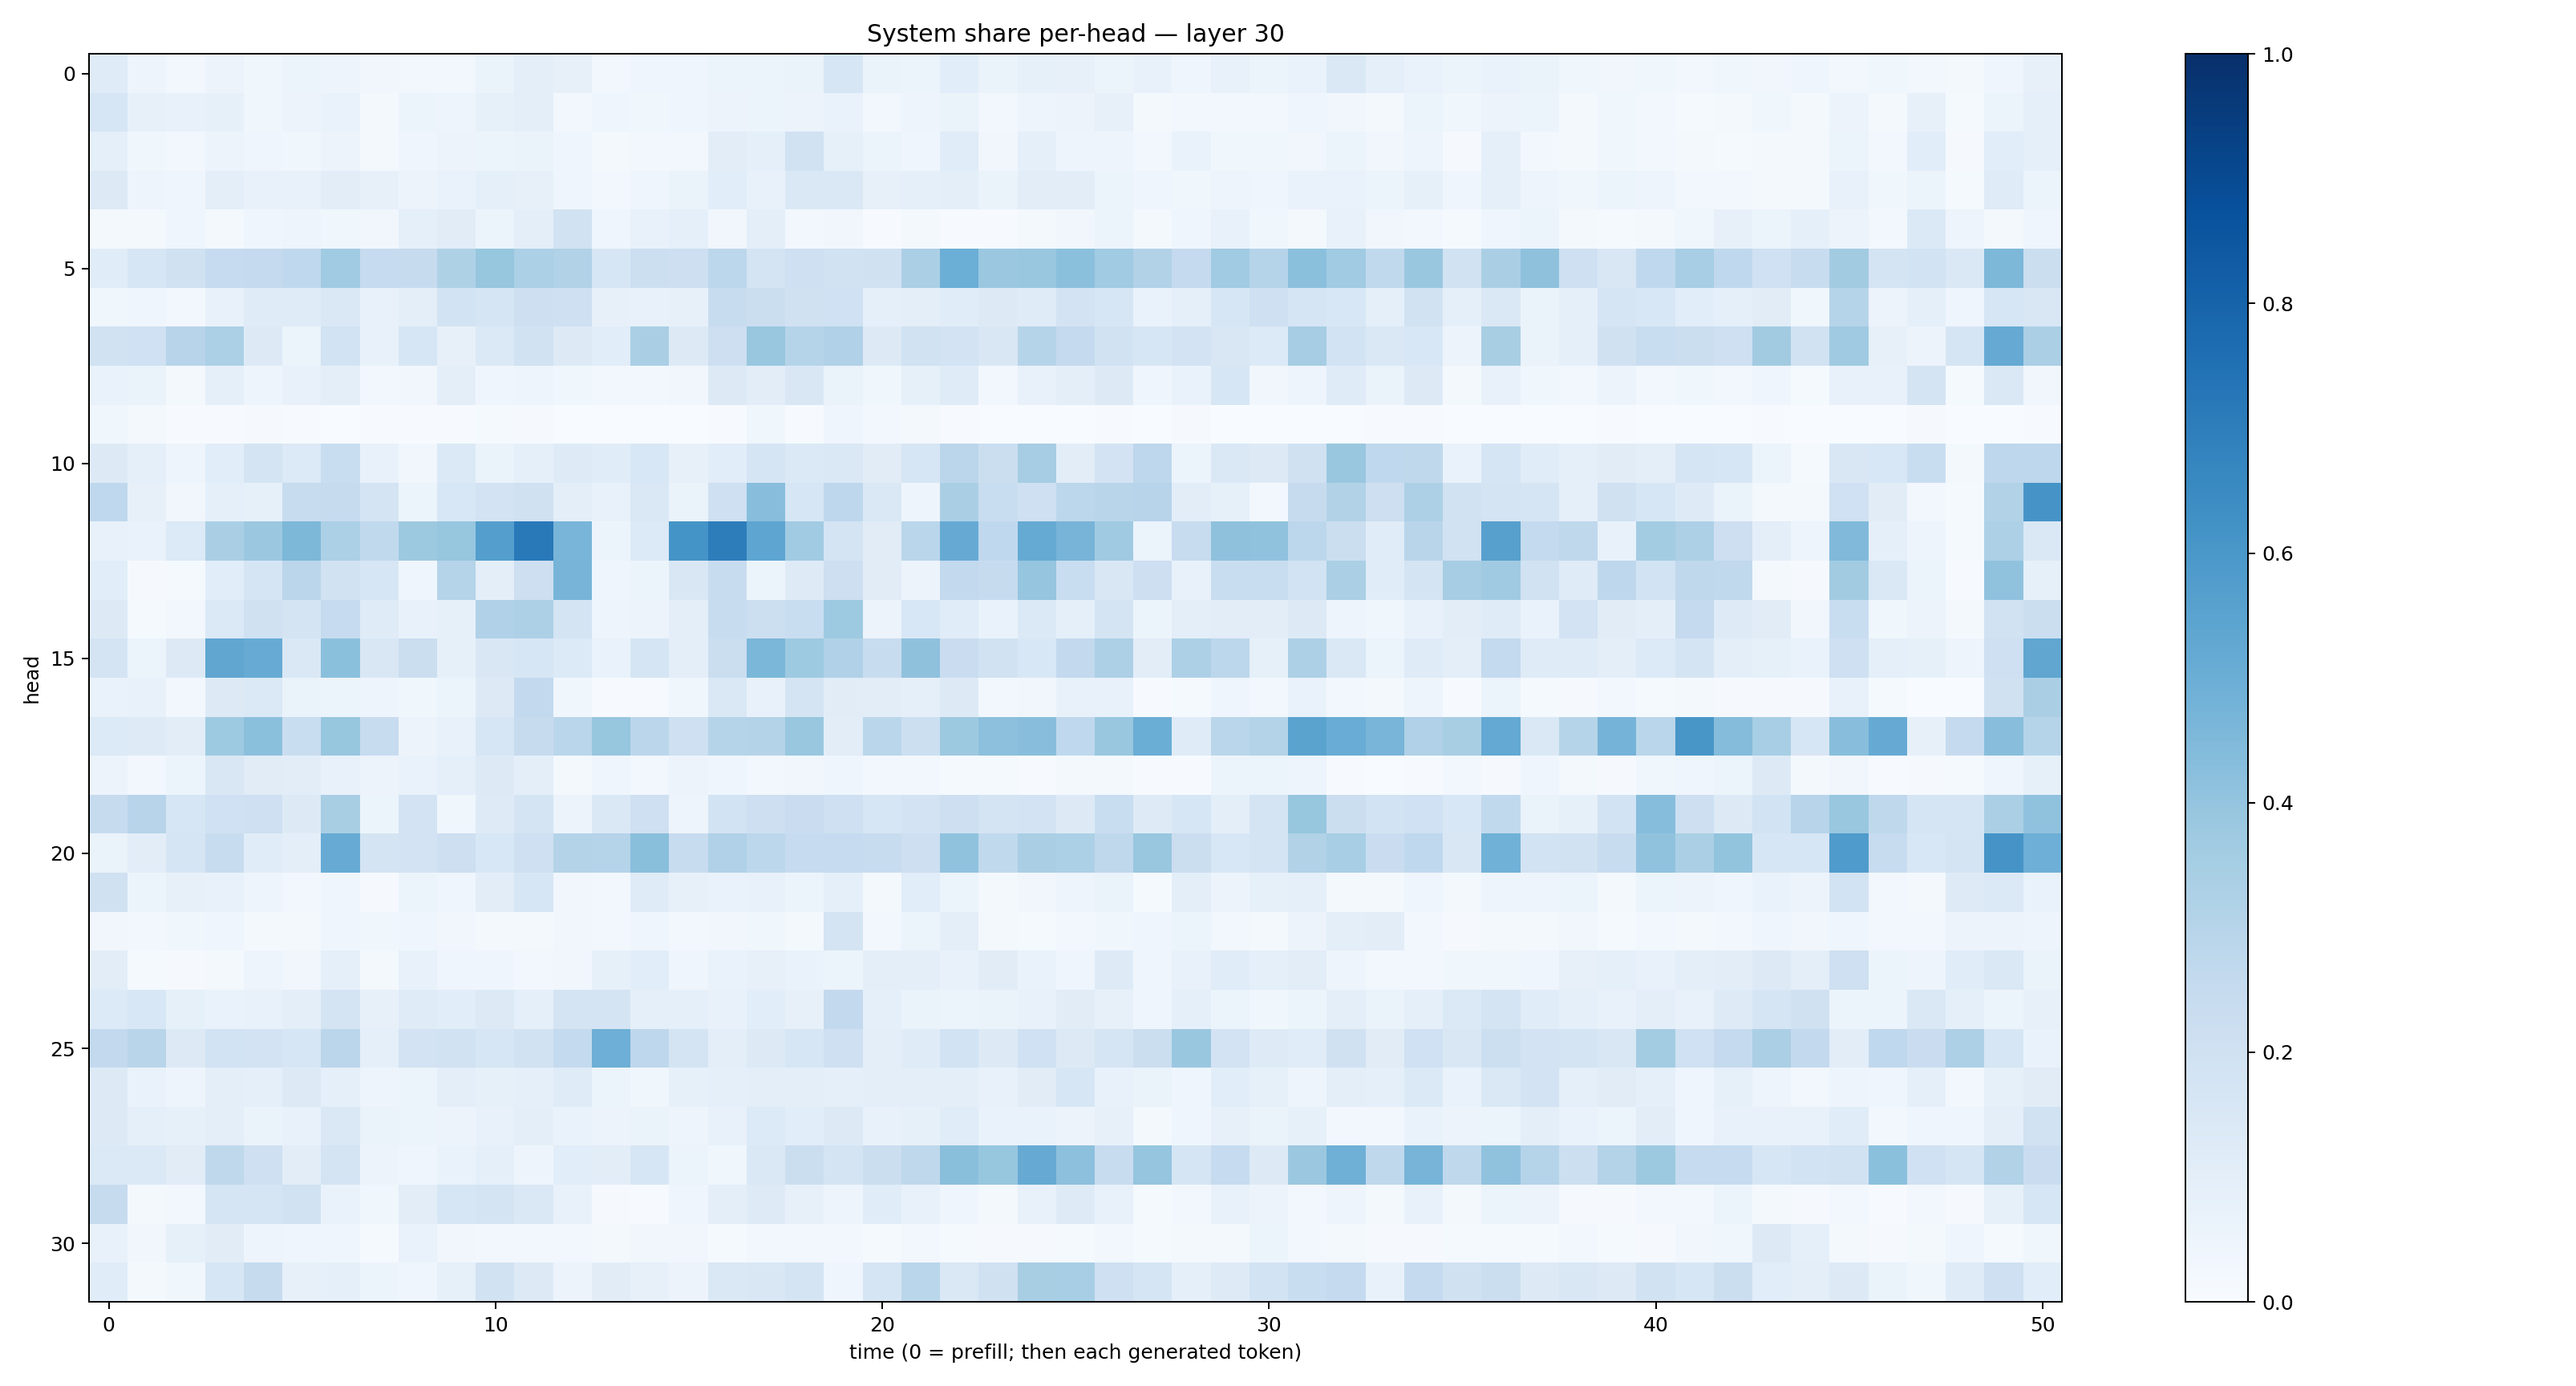

Data behind this chart, as committed beside it:
0.12003287, 0.049126316, 0.02565689, 0.057764426, 0.035621878, 0.060389947, 0.048813038, 0.031763338, 0.029180536, 0.029891528, 0.0654579, 0.09490858, 0.079349704, 0.027147748, 0.04085062, 0.04539466, 0.05395869, 0.060299426, 0.065887645, 0.15920179, 0.06405763, 0.060976572, 0.10821593, 0.063317336
0.1635, 0.08025, 0.07057, 0.08488, 0.03591, 0.058, 0.0701, 0.02088, 0.05147, 0.0488, 0.08463, 0.094, 0.03019, 0.04113, 0.03673, 0.04674, 0.05771, 0.05248, 0.05492, 0.06839, 0.02399, 0.0501, 0.06439, 0.02591
0.08667, 0.03901, 0.03075, 0.05596, 0.04059, 0.03782, 0.05504, 0.0185, 0.04267, 0.05603, 0.05153, 0.06298, 0.0433, 0.01783, 0.02657, 0.02698, 0.1027, 0.09298, 0.1915, 0.08475, 0.05456, 0.03974, 0.1159, 0.03341
0.1296, 0.04985, 0.0428, 0.09724, 0.07035, 0.07225, 0.1026, 0.07988, 0.05756, 0.06859, 0.09276, 0.08172, 0.04344, 0.03039, 0.04084, 0.06354, 0.1074, 0.07197, 0.1411, 0.1469, 0.07832, 0.08671, 0.1, 0.06397
0.01892, 0.01789, 0.04664, 0.02302, 0.03963, 0.04853, 0.03833, 0.0336, 0.0906, 0.1123, 0.05458, 0.1006, 0.1885, 0.04388, 0.07151, 0.09274, 0.03407, 0.1005, 0.02643, 0.03231, 0.006513, 0.01893, 0.007428, 0.00699
0.1165, 0.157, 0.1958, 0.2471, 0.2508, 0.269, 0.3654, 0.2473, 0.2453, 0.3232, 0.3907, 0.329, 0.3155, 0.1607, 0.216, 0.2119, 0.278, 0.173, 0.2032, 0.1923, 0.1971, 0.3358, 0.4968, 0.3791
0.03873, 0.04255, 0.02589, 0.07058, 0.1174, 0.121, 0.1458, 0.07076, 0.09818, 0.1855, 0.1648, 0.211, 0.2103, 0.07819, 0.07662, 0.07842, 0.2362, 0.2219, 0.1991, 0.2023, 0.0861, 0.09497, 0.1156, 0.1273
0.1929, 0.1998, 0.2951, 0.3291, 0.1272, 0.06107, 0.1862, 0.07093, 0.1626, 0.0811, 0.1379, 0.1876, 0.1284, 0.1059, 0.3384, 0.1327, 0.2126, 0.3895, 0.2988, 0.3171, 0.1262, 0.1921, 0.1802, 0.1505
0.06889, 0.06347, 0.01966, 0.0873, 0.05015, 0.0751, 0.09795, 0.03096, 0.03469, 0.09638, 0.04205, 0.04817, 0.03622, 0.03061, 0.02971, 0.03513, 0.1261, 0.1041, 0.1517, 0.06411, 0.03727, 0.08456, 0.1177, 0.02603
0.03564, 0.01669, 0.00781, 0.006371, 0.01152, 0.004822, 0.002164, 0.004811, 0.004381, 0.004201, 0.01328, 0.009021, 0.003228, 0.0008711, 0.0008354, 0.002081, 0.005542, 0.03706, 0.005081, 0.03979, 0.02608, 0.01821, 0.006357, 0.002886
0.1259, 0.08733, 0.04784, 0.1055, 0.1752, 0.1346, 0.2321, 0.07069, 0.03202, 0.1392, 0.06384, 0.08914, 0.1246, 0.1141, 0.1544, 0.07893, 0.1089, 0.1705, 0.1395, 0.147, 0.1104, 0.1576, 0.2851, 0.2244
0.2686, 0.08057, 0.03367, 0.09357, 0.08507, 0.2359, 0.2452, 0.1784, 0.05184, 0.1545, 0.1797, 0.1984, 0.09766, 0.07718, 0.1474, 0.06434, 0.2046, 0.4285, 0.1589, 0.2751, 0.1474, 0.0496, 0.3382, 0.2333
0.07575, 0.06936, 0.1358, 0.3393, 0.3822, 0.4542, 0.3319, 0.2644, 0.3761, 0.3936, 0.5701, 0.7163, 0.4665, 0.05456, 0.1365, 0.6166, 0.7014, 0.5356, 0.3657, 0.1752, 0.1105, 0.2888, 0.5139, 0.2683
0.1064, 0.00948, 0.01432, 0.1066, 0.167, 0.2823, 0.1913, 0.1582, 0.03996, 0.3035, 0.09891, 0.2142, 0.4724, 0.04219, 0.05251, 0.1497, 0.2404, 0.05419, 0.1248, 0.2148, 0.1105, 0.05495, 0.2593, 0.2454
0.1283, 0.01483, 0.02377, 0.1381, 0.1966, 0.177, 0.2465, 0.1208, 0.0706, 0.0821, 0.3172, 0.3255, 0.1784, 0.04752, 0.05491, 0.09873, 0.2371, 0.217, 0.2324, 0.3731, 0.05667, 0.1533, 0.1134, 0.06903
0.173, 0.06016, 0.1294, 0.533, 0.5114, 0.1483, 0.4217, 0.1511, 0.2217, 0.08327, 0.1508, 0.1607, 0.1345, 0.06816, 0.1712, 0.09486, 0.226, 0.459, 0.3729, 0.3193, 0.2395, 0.4123, 0.2266, 0.1949
0.06817, 0.07742, 0.02946, 0.1308, 0.1379, 0.06384, 0.0544, 0.0491, 0.03863, 0.05095, 0.1315, 0.2595, 0.03773, 0.005256, 0.005639, 0.0355, 0.1466, 0.07147, 0.1758, 0.111, 0.1033, 0.08627, 0.1319, 0.02831
0.1365, 0.1223, 0.1033, 0.3734, 0.4185, 0.2321, 0.3933, 0.2391, 0.0582, 0.07658, 0.1584, 0.2451, 0.2865, 0.3919, 0.2841, 0.2096, 0.2986, 0.3057, 0.3905, 0.1032, 0.2858, 0.2181, 0.3771, 0.4146
0.05703, 0.02444, 0.05118, 0.151, 0.1102, 0.1036, 0.07215, 0.0574, 0.06663, 0.09023, 0.1309, 0.09848, 0.02017, 0.045, 0.03031, 0.05473, 0.04466, 0.02677, 0.03185, 0.04338, 0.02523, 0.02522, 0.01519, 0.01433
0.2447, 0.2968, 0.1617, 0.2018, 0.2087, 0.1267, 0.3425, 0.05279, 0.1807, 0.03693, 0.1242, 0.1722, 0.057, 0.1407, 0.2063, 0.04828, 0.1871, 0.2128, 0.2274, 0.21, 0.1574, 0.1825, 0.2117, 0.1777
0.06575, 0.1052, 0.1644, 0.2376, 0.1153, 0.09634, 0.5098, 0.1734, 0.1807, 0.2126, 0.1529, 0.2038, 0.3066, 0.301, 0.4226, 0.2404, 0.3195, 0.2809, 0.2467, 0.2496, 0.2394, 0.2141, 0.4084, 0.2642
0.1955, 0.05462, 0.0784, 0.0777, 0.04756, 0.02644, 0.04672, 0.009499, 0.05413, 0.04663, 0.1017, 0.1603, 0.03493, 0.03066, 0.1196, 0.07932, 0.06828, 0.07318, 0.05202, 0.09111, 0.02169, 0.1057, 0.06215, 0.02149
0.03133, 0.02488, 0.03693, 0.04221, 0.01714, 0.02331, 0.04391, 0.03825, 0.04449, 0.03135, 0.01573, 0.0217, 0.03294, 0.02551, 0.046, 0.02532, 0.03354, 0.03818, 0.01844, 0.1729, 0.02968, 0.06055, 0.09466, 0.02285
0.1029, 0.01188, 0.01048, 0.02075, 0.05023, 0.03311, 0.08988, 0.0214, 0.0723, 0.03965, 0.04169, 0.02789, 0.03228, 0.08453, 0.1081, 0.04255, 0.06875, 0.07947, 0.07027, 0.05947, 0.09577, 0.09645, 0.07652, 0.1111
0.1344, 0.1529, 0.08395, 0.06889, 0.0734, 0.09634, 0.1785, 0.08031, 0.1191, 0.1071, 0.1324, 0.09277, 0.1792, 0.174, 0.0862, 0.08952, 0.07294, 0.1057, 0.08049, 0.2601, 0.09336, 0.06486, 0.05929, 0.06583
0.2599, 0.2914, 0.1322, 0.1865, 0.1819, 0.1574, 0.2819, 0.09157, 0.181, 0.1929, 0.1614, 0.1939, 0.2544, 0.4936, 0.2738, 0.1746, 0.1007, 0.1299, 0.1601, 0.2032, 0.09735, 0.1192, 0.184, 0.1314
0.1266, 0.06745, 0.04923, 0.09618, 0.09071, 0.126, 0.09329, 0.04987, 0.052, 0.09456, 0.08421, 0.08628, 0.1178, 0.05435, 0.03577, 0.0832, 0.09001, 0.09591, 0.09876, 0.0874, 0.09523, 0.0959, 0.09836, 0.07463
0.1298, 0.08664, 0.08211, 0.09951, 0.06516, 0.07083, 0.1434, 0.06346, 0.05868, 0.05598, 0.07512, 0.09454, 0.06681, 0.05696, 0.06638, 0.04824, 0.07475, 0.1355, 0.1077, 0.1308, 0.07281, 0.08326, 0.1135, 0.06931
0.1388, 0.1382, 0.1109, 0.2701, 0.2091, 0.102, 0.1793, 0.05606, 0.04221, 0.06816, 0.08734, 0.04924, 0.1073, 0.1034, 0.1574, 0.06106, 0.03892, 0.1435, 0.2256, 0.1738, 0.2226, 0.2714, 0.4249, 0.3907
0.2435, 0.02286, 0.03015, 0.1715, 0.1689, 0.1929, 0.06774, 0.03888, 0.1037, 0.1611, 0.1729, 0.1423, 0.07548, 0.01045, 0.007035, 0.04217, 0.09508, 0.1231, 0.08079, 0.0506, 0.114, 0.07058, 0.04214, 0.01635
0.0711, 0.03227, 0.08411, 0.1106, 0.04802, 0.04665, 0.04074, 0.01481, 0.06671, 0.03368, 0.02456, 0.02999, 0.02717, 0.01882, 0.03291, 0.03176, 0.01513, 0.02542, 0.02669, 0.02497, 0.01381, 0.02715, 0.01363, 0.009421
0.1133, 0.01631, 0.03855, 0.159, 0.2434, 0.07962, 0.08723, 0.05397, 0.04076, 0.08307, 0.1915, 0.1317, 0.05665, 0.1101, 0.08155, 0.05534, 0.1452, 0.1498, 0.1755, 0.04394, 0.1669, 0.286, 0.1476, 0.1985
